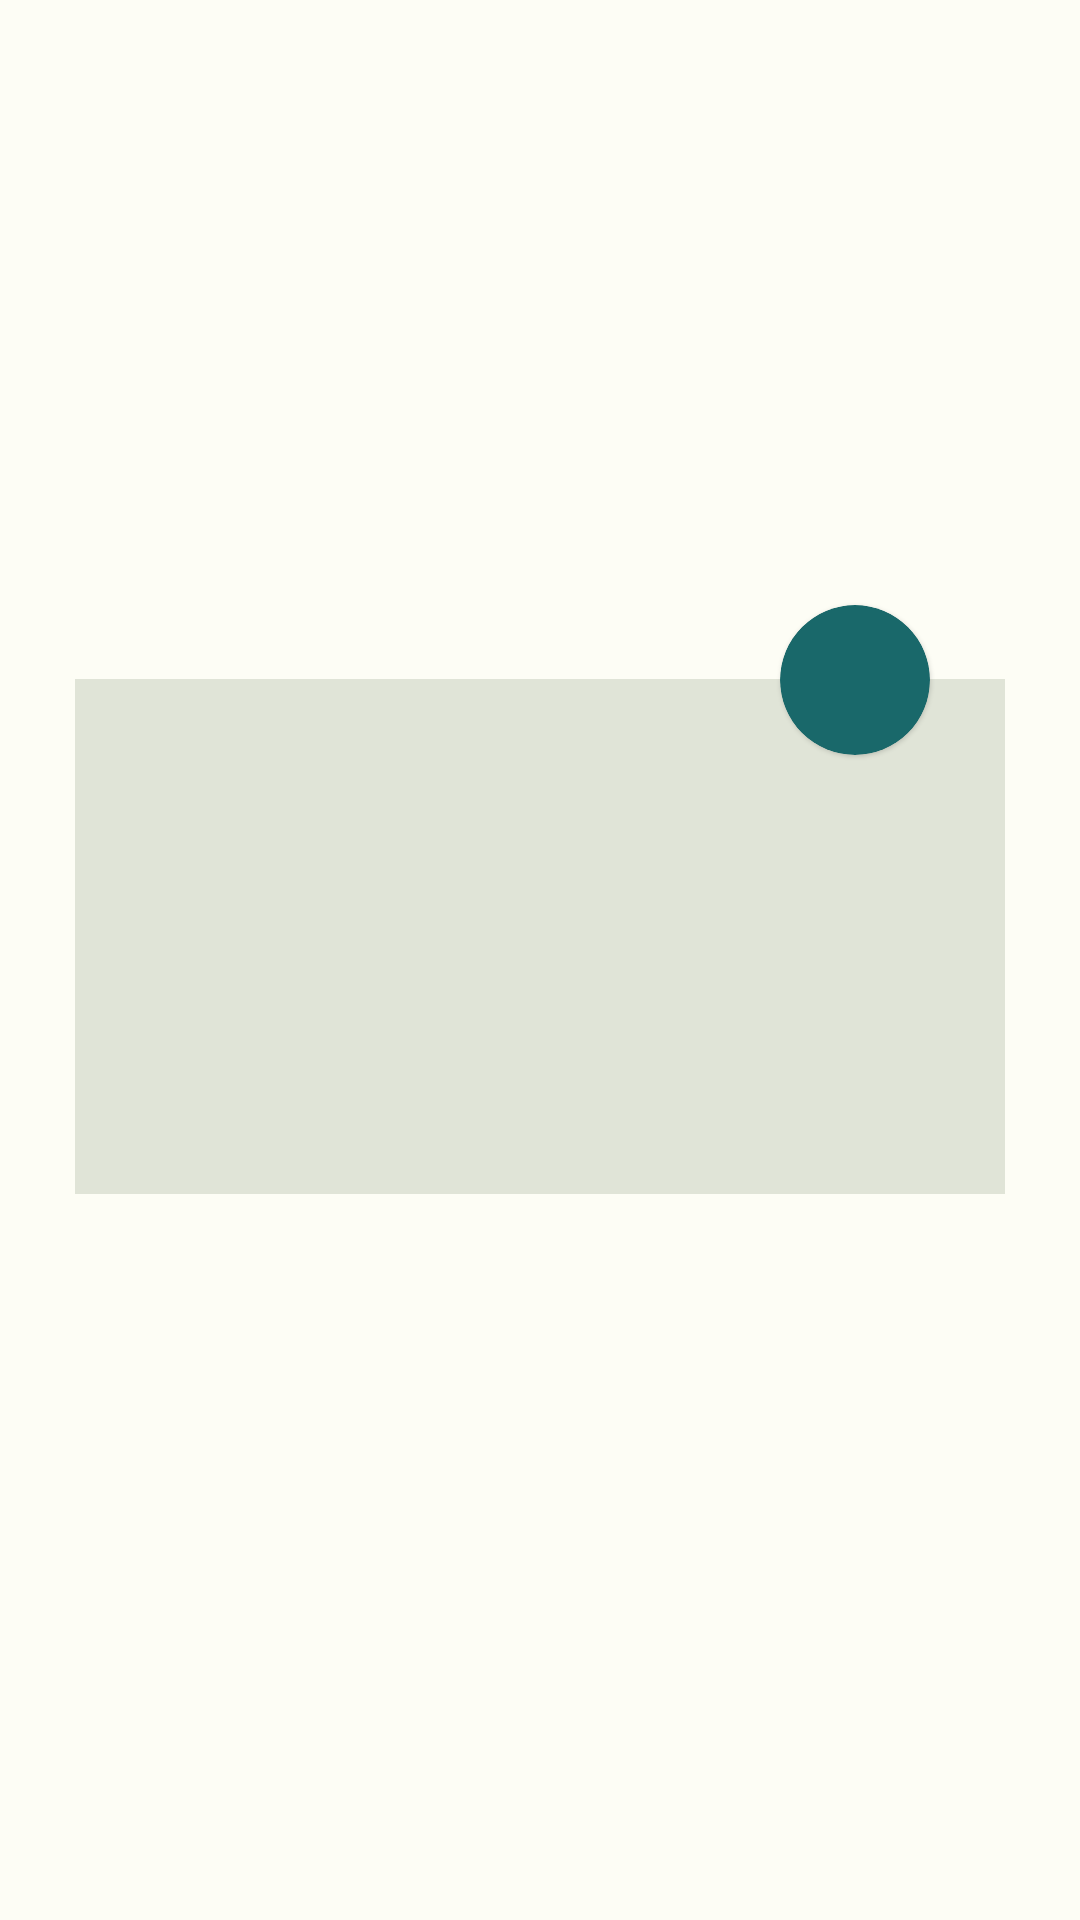

Reconstruct the res/layout file that produces this screen, plus the resources it refers to.
<!-- AndroidManifest.xml: application theme Theme.Movies -->
<!-- res/layout/fragment_movie_details.xml -->
<?xml version="1.0" encoding="utf-8"?>
<androidx.constraintlayout.widget.ConstraintLayout xmlns:android="http://schemas.android.com/apk/res/android"
    xmlns:app="http://schemas.android.com/apk/res-auto"
    xmlns:tools="http://schemas.android.com/tools"
    android:background="?attr/backgroundColor"
    android:layout_width="match_parent"
    android:layout_height="match_parent">

    <ImageView
        android:id="@+id/imageView"
        android:layout_width="match_parent"
        android:layout_height="0dp"
        app:layout_constraintBottom_toTopOf="@+id/guideline"
        app:layout_constraintTop_toTopOf="parent"
        tools:src="@drawable/ic_launcher_background" />

    <LinearLayout
        android:id="@+id/linearLayout"
        android:layout_width="match_parent"
        android:layout_height="wrap_content"
        android:layout_marginStart="25dp"
        android:layout_marginTop="-30dp"
        android:layout_marginEnd="25dp"
        android:background="?attr/onBackgroundColor"
        android:orientation="vertical"
        app:layout_constraintEnd_toEndOf="parent"
        app:layout_constraintStart_toStartOf="parent"
        app:layout_constraintTop_toBottomOf="@+id/imageView">

        <TextView
            android:id="@+id/date_tv"
            android:layout_width="match_parent"
            android:layout_height="wrap_content"
            android:layout_gravity="center_vertical"
            android:layout_marginTop="15dp"
            android:layout_marginEnd="15dp"
            android:gravity="center"
            android:textColor="?attr/secondaryColor"
            android:textSize="18sp"
            android:textStyle="normal"
            tools:text="09.2022" />

        <TextView
            android:id="@+id/movie_name_tv"
            android:layout_width="match_parent"
            android:layout_height="wrap_content"
            android:layout_gravity="center_vertical"
            android:layout_marginStart="20dp"
            android:layout_marginEnd="20dp"
            android:gravity="start"
            android:textColor="?attr/secondaryColor"
            android:textSize="25sp"
            android:textStyle="bold"
            tools:text="Avatar" />

        <TextView
            android:id="@+id/time_tv"
            android:layout_width="match_parent"
            android:layout_height="wrap_content"
            android:layout_gravity="center_vertical"
            android:layout_marginStart="20dp"
            android:layout_marginTop="15dp"
            android:layout_marginEnd="15dp"
            android:gravity="start"
            android:textColor="?attr/secondaryColor"
            android:textSize="18sp"
            android:textStyle="normal"
            tools:text="Time: 156min" />

        <TextView
            android:id="@+id/genre_tv"
            android:layout_width="match_parent"
            android:layout_height="wrap_content"
            android:layout_gravity="center_vertical"
            android:layout_marginStart="20dp"
            android:layout_marginTop="15dp"
            android:layout_marginEnd="15dp"
            android:layout_marginBottom="20dp"
            android:gravity="start"
            android:textColor="?attr/secondaryColor"
            android:textSize="18sp"
            android:textStyle="normal"
            tools:text="Genre: Comedy, Dram" />

    </LinearLayout>


    <com.google.android.material.card.MaterialCardView
        android:layout_width="50dp"
        android:layout_height="50dp"
        android:layout_marginTop="-25dp"
        android:layout_marginEnd="25dp"
        app:cardBackgroundColor="?attr/tertiaryColor"
        app:cardCornerRadius="70dp"
        app:layout_constraintEnd_toEndOf="@+id/linearLayout"
        app:layout_constraintTop_toTopOf="@+id/linearLayout">

        <ImageView
            android:id="@+id/favorite_ig"
            android:layout_width="match_parent"
            android:layout_height="match_parent"
            android:layout_margin="10dp"
            android:src="@drawable/ic_baseline_star_border_24"
            app:tint="?attr/onTertiaryColor" />

    </com.google.android.material.card.MaterialCardView>

    <androidx.constraintlayout.widget.Guideline
        android:id="@+id/guideline"
        android:layout_width="wrap_content"
        android:layout_height="wrap_content"
        android:orientation="horizontal"
        app:layout_constraintGuide_percent="0.4" />

    <ProgressBar
        android:id="@+id/progress_bar"
        android:layout_width="wrap_content"
        android:layout_height="wrap_content"
        android:visibility="gone"
        app:layout_constraintBottom_toBottomOf="parent"
        app:layout_constraintEnd_toEndOf="parent"
        app:layout_constraintStart_toStartOf="parent"
        app:layout_constraintTop_toTopOf="parent" />


</androidx.constraintlayout.widget.ConstraintLayout>
<!-- resources referenced by this layout -->
<resources>
  <style name="Theme.Movies" parent="Theme.MaterialComponents.DayNight.NoActionBar">
          
          <item name="colorPrimary">@color/lightPrimaryColor</item>
          <item name="colorPrimaryVariant">@color/lightPrimaryColor</item>
          <item name="colorOnPrimary">@color/lightOnPrimaryColor</item>
          
          <item name="colorSecondary">@color/lightPrimaryColor</item>
          <item name="colorSecondaryVariant">@color/lightPrimaryColor</item>
          <item name="colorOnSecondary">@color/lightOnSecondaryColor</item>
          
          <item name="android:statusBarColor">?attr/colorPrimaryVariant</item>
          
  
          <item name="primaryColor">@color/lightPrimaryColor</item>
          <item name="secondaryColor">@color/lightSecondaryColor</item>
          <item name="tertiaryColor">@color/lightTertiaryColor</item>
          <item name="backgroundColor">@color/lightBackgroundColor</item>
          <item name="surfaceColor">@color/lightSurfaceColor</item>
          <item name="onPrimaryColor">@color/lightOnPrimaryColor</item>
          <item name="onSecondaryColor">@color/lightOnSecondaryColor</item>
          <item name="onTertiaryColor">@color/lightOnTertiaryColor</item>
          <item name="onBackgroundColor">@color/lightOnBackgroundColor</item>
          <item name="onSurfaceColor">@color/lightOnSurfaceColor</item>
      </style>
  <color name="lightPrimaryColor">#FF386A20</color>
  <color name="lightOnPrimaryColor">#FFFFFFFF</color>
  <color name="lightOnSecondaryColor">#FFFFFFFF</color>
  <color name="lightSecondaryColor">#FF55624C</color>
  <color name="lightTertiaryColor">#FF19686A</color>
  <color name="lightBackgroundColor">#FFFDFDF5</color>
  <color name="lightSurfaceColor">#FFE0E5D7</color>
  <color name="lightOnTertiaryColor">#FFFFFFFF</color>
  <color name="lightOnBackgroundColor">#FFE0E4D7</color>
  <color name="lightOnSurfaceColor">#FF43483E</color>
</resources>
